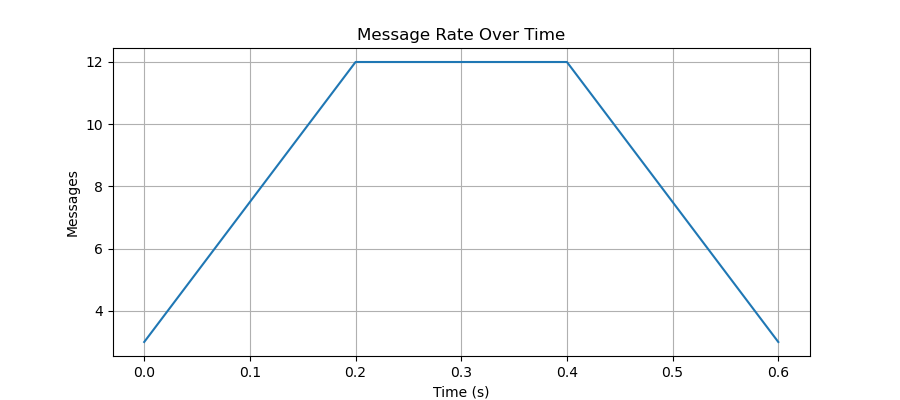

The data file committed next to this chart (first rows):
time_bucket_start, messages
0.0, 3
0.2, 12
0.4, 12
0.6, 3
